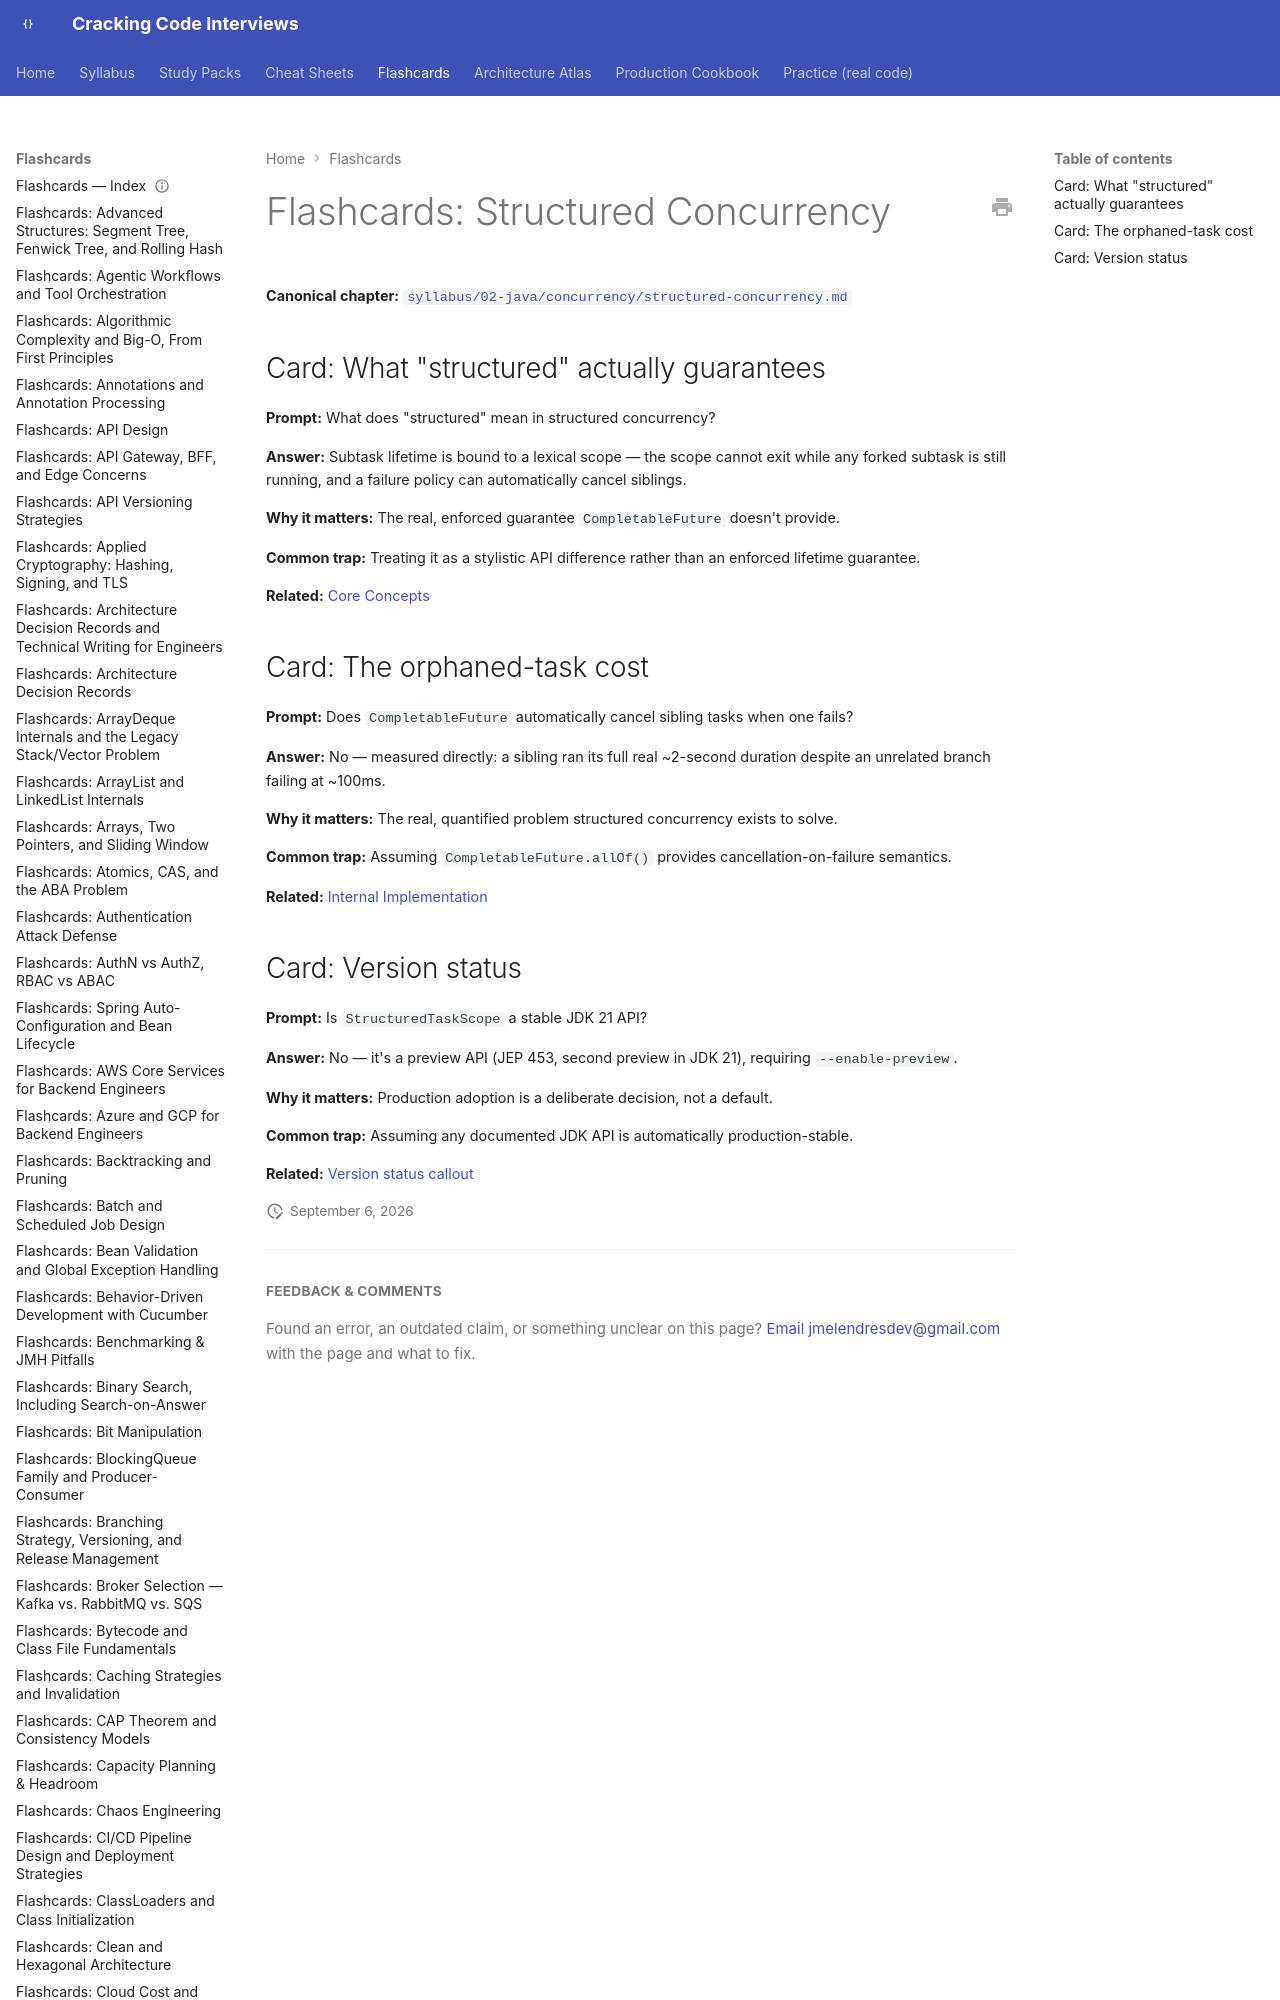

repository: JuanMelendres/cracking-code-interviews · page: flashcards/structured-concurrency/index.html · generator: mkdocs

---
title: "Flashcards: Structured Concurrency"
slug: structured-concurrency
document_type: flashcard-deck
domain: concurrency
topic_id: T-411
canonical: ../syllabus/02-java/concurrency/structured-concurrency.md
last_updated: 2026-09-02
---
